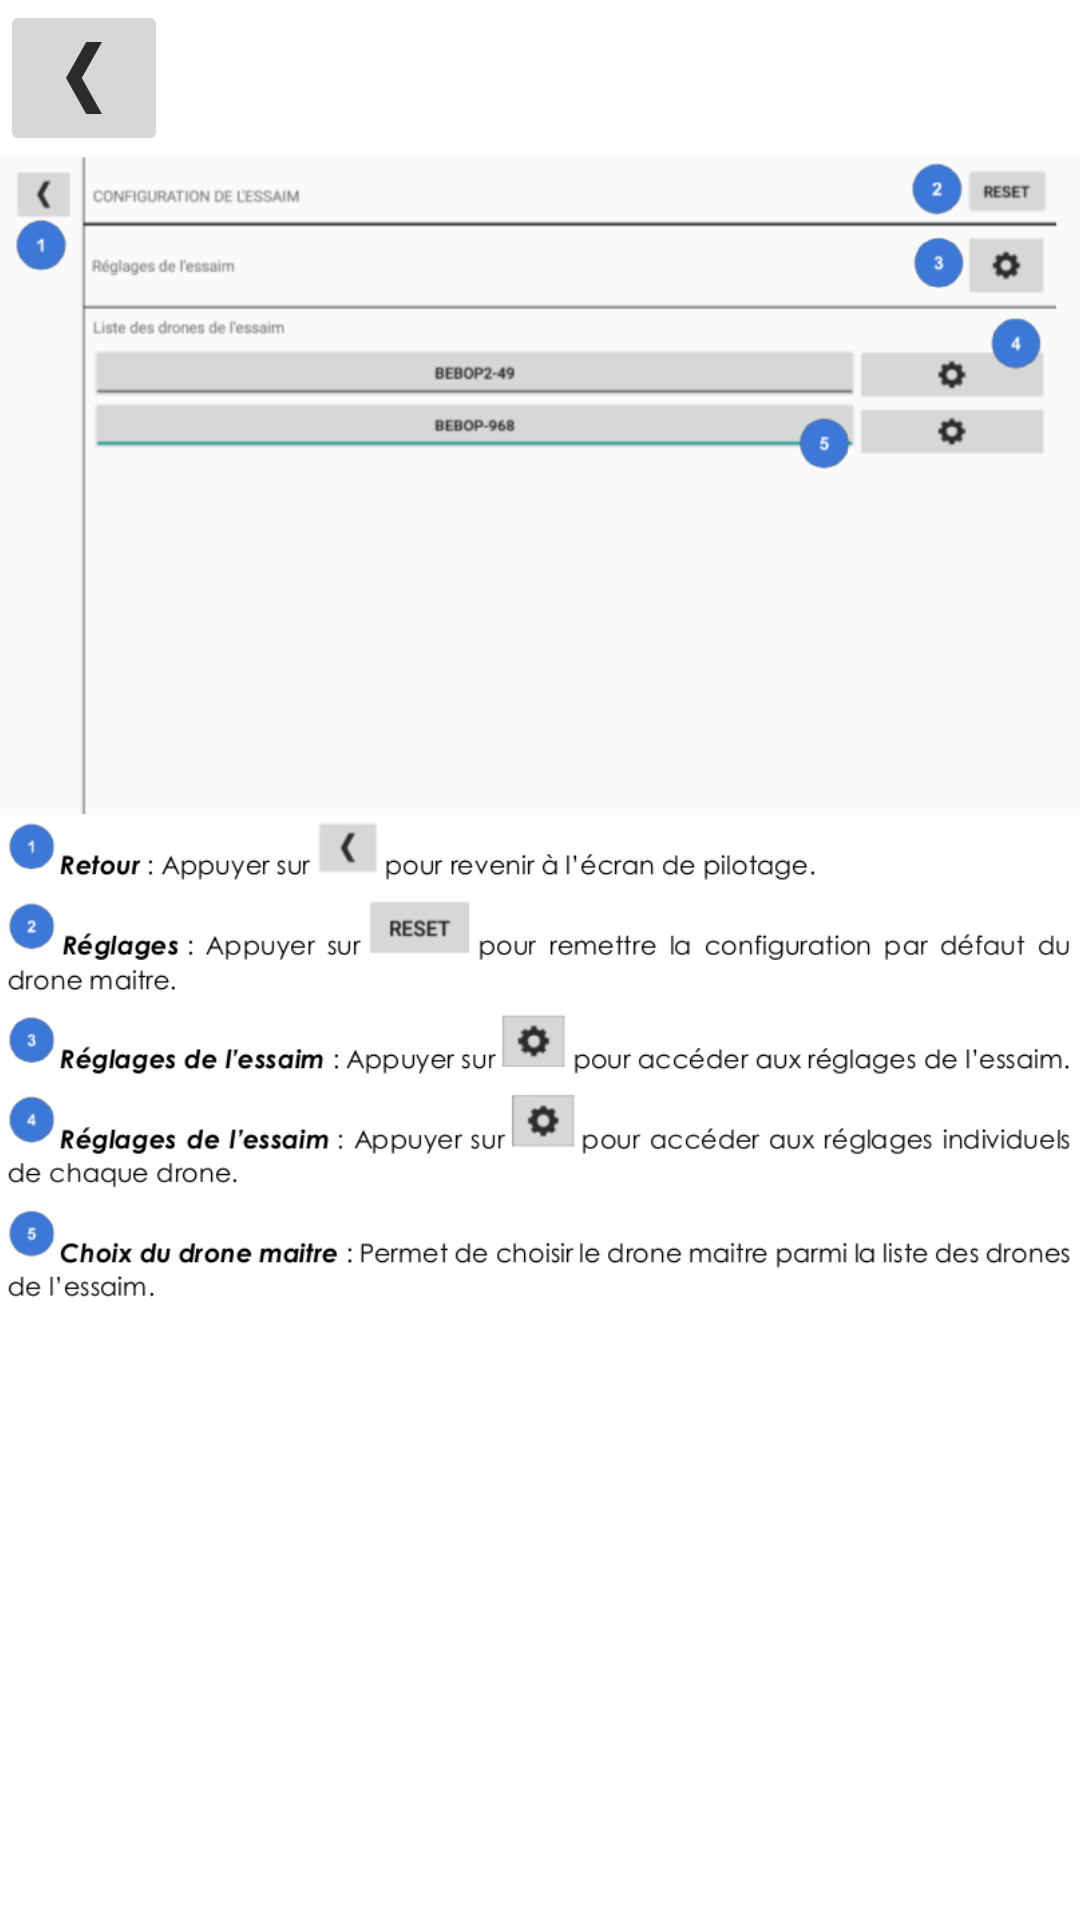

Layout XML and referenced resources for this Android screen:
<!-- AndroidManifest.xml: application theme AppTheme -->
<!-- res/layout/notice_configuration_drone.xml -->
<?xml version="1.0" encoding="utf-8"?>
<LinearLayout xmlns:android="http://schemas.android.com/apk/res/android"
    xmlns:app="http://schemas.android.com/apk/res-auto"
    android:orientation="vertical"
    android:layout_width="match_parent"
    android:layout_height="match_parent"
    android:background="#FFFFFF">

    <ImageButton
        android:id="@+id/btnBackNoticeConfigDrone"
        android:layout_width="wrap_content"
        android:layout_height="wrap_content"
        android:layout_alignParentLeft="true"
        android:layout_alignParentStart="true"
        android:layout_alignParentTop="true"
        android:contentDescription="bouton retour"
        app:srcCompat="@drawable/ic_back_btn" />

    <ImageView
        android:layout_width="match_parent"
        android:layout_height="wrap_content"
        app:srcCompat="@drawable/img_notice_config_drone"
        android:id="@+id/imgNoticeConfigDrone"
        android:adjustViewBounds="true"
        android:cropToPadding="true" />

    <ScrollView
        android:layout_width="match_parent"
        android:layout_height="match_parent">

        <LinearLayout
            android:layout_width="match_parent"
            android:layout_height="wrap_content"
            android:orientation="vertical" >

            <ImageView
                android:layout_width="match_parent"
                android:layout_height="wrap_content"
                app:srcCompat="@drawable/text_notice_config"
                android:id="@+id/textNoticeConfig"
                android:adjustViewBounds="true"
                android:cropToPadding="true" />
        </LinearLayout>
    </ScrollView>

</LinearLayout>
<!-- resources referenced by this layout -->
<resources>
  <!-- drawable ic_back_btn: png bitmap (drawable-hdpi, 313 bytes) -->
  <!-- drawable img_notice_config_drone: png bitmap (drawable, 27408 bytes) -->
  <!-- drawable text_notice_config: png bitmap (drawable, 56646 bytes) -->
  <style name="AppTheme" parent="Theme.AppCompat.Light.DarkActionBar">
          
          <item name="colorPrimary">@color/colorPrimary</item>
          <item name="colorPrimaryDark">@color/colorPrimaryDark</item>
          <item name="colorAccent">@color/colorAccent</item>
      </style>
  <!-- not gathered from this repository: default colours our renderer supplied (Android Studio template values) -->
  <color name="colorPrimary">#FF6200EE</color>
  <color name="colorPrimaryDark">#FF3700B3</color>
  <color name="colorAccent">#FF03DAC5</color>
</resources>
